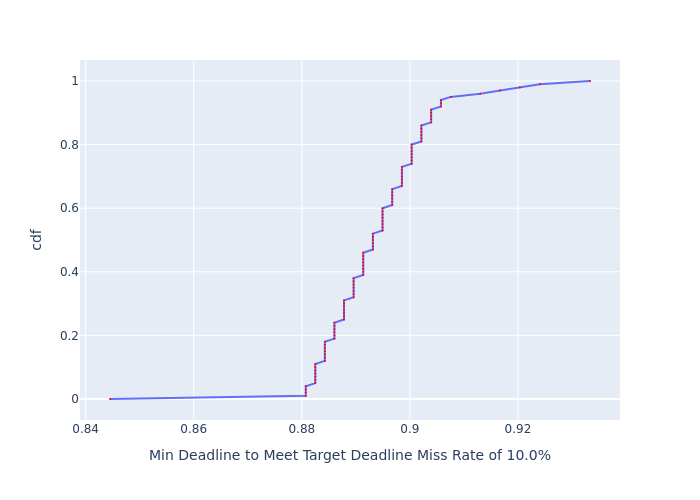

Values plotted in this chart, from the file beside it:
, cdf, Min Deadline to Meet Target Deadline Mis…
0, 0.0, 0.8445
1, 0.01, 0.8807
2, 0.02, 0.8807
3, 0.03, 0.8807
4, 0.04, 0.8807
5, 0.05, 0.8825
6, 0.06, 0.8825
7, 0.07, 0.8825
8, 0.08, 0.8825
9, 0.09, 0.8825
10, 0.1, 0.8825
11, 0.11, 0.8825
12, 0.12, 0.8843
13, 0.13, 0.8843
14, 0.14, 0.8843
15, 0.15, 0.8843
16, 0.16, 0.8843
17, 0.17, 0.8843
18, 0.18, 0.8843
19, 0.19, 0.886
20, 0.2, 0.886
21, 0.21, 0.886
22, 0.22, 0.886
23, 0.23, 0.886
24, 0.24, 0.886
25, 0.25, 0.8878
26, 0.26, 0.8878
27, 0.27, 0.8878
28, 0.28, 0.8878
29, 0.29, 0.8878
30, 0.3, 0.8878
31, 0.31, 0.8878
32, 0.32, 0.8896
33, 0.33, 0.8896
34, 0.34, 0.8896
35, 0.35, 0.8896
36, 0.36, 0.8896
37, 0.37, 0.8896
38, 0.38, 0.8896
39, 0.39, 0.8914
40, 0.4, 0.8914
41, 0.41, 0.8914
42, 0.42, 0.8914
43, 0.43, 0.8914
44, 0.44, 0.8914
45, 0.45, 0.8914
46, 0.46, 0.8914
47, 0.47, 0.8932
48, 0.48, 0.8932
49, 0.49, 0.8932
50, 0.5, 0.8932
51, 0.51, 0.8932
52, 0.52, 0.8932
53, 0.53, 0.8949
54, 0.54, 0.8949
55, 0.55, 0.8949
56, 0.56, 0.8949
57, 0.57, 0.8949
58, 0.58, 0.8949
59, 0.59, 0.8949
... 41 more rows
